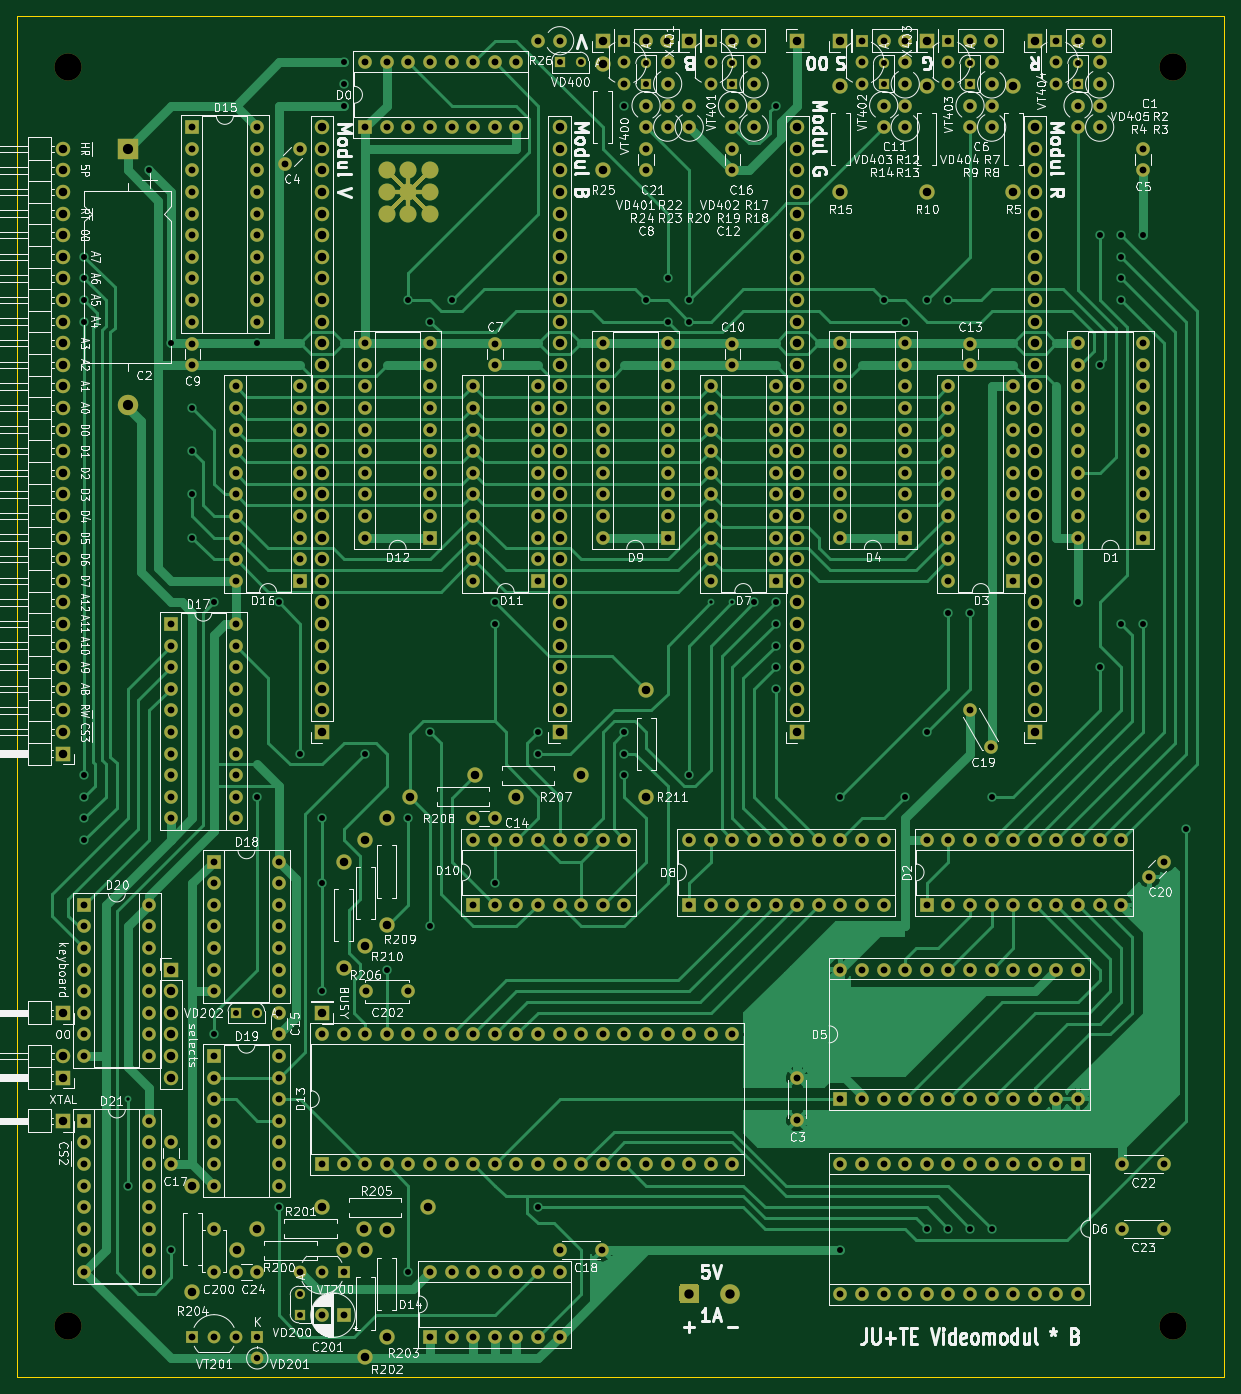
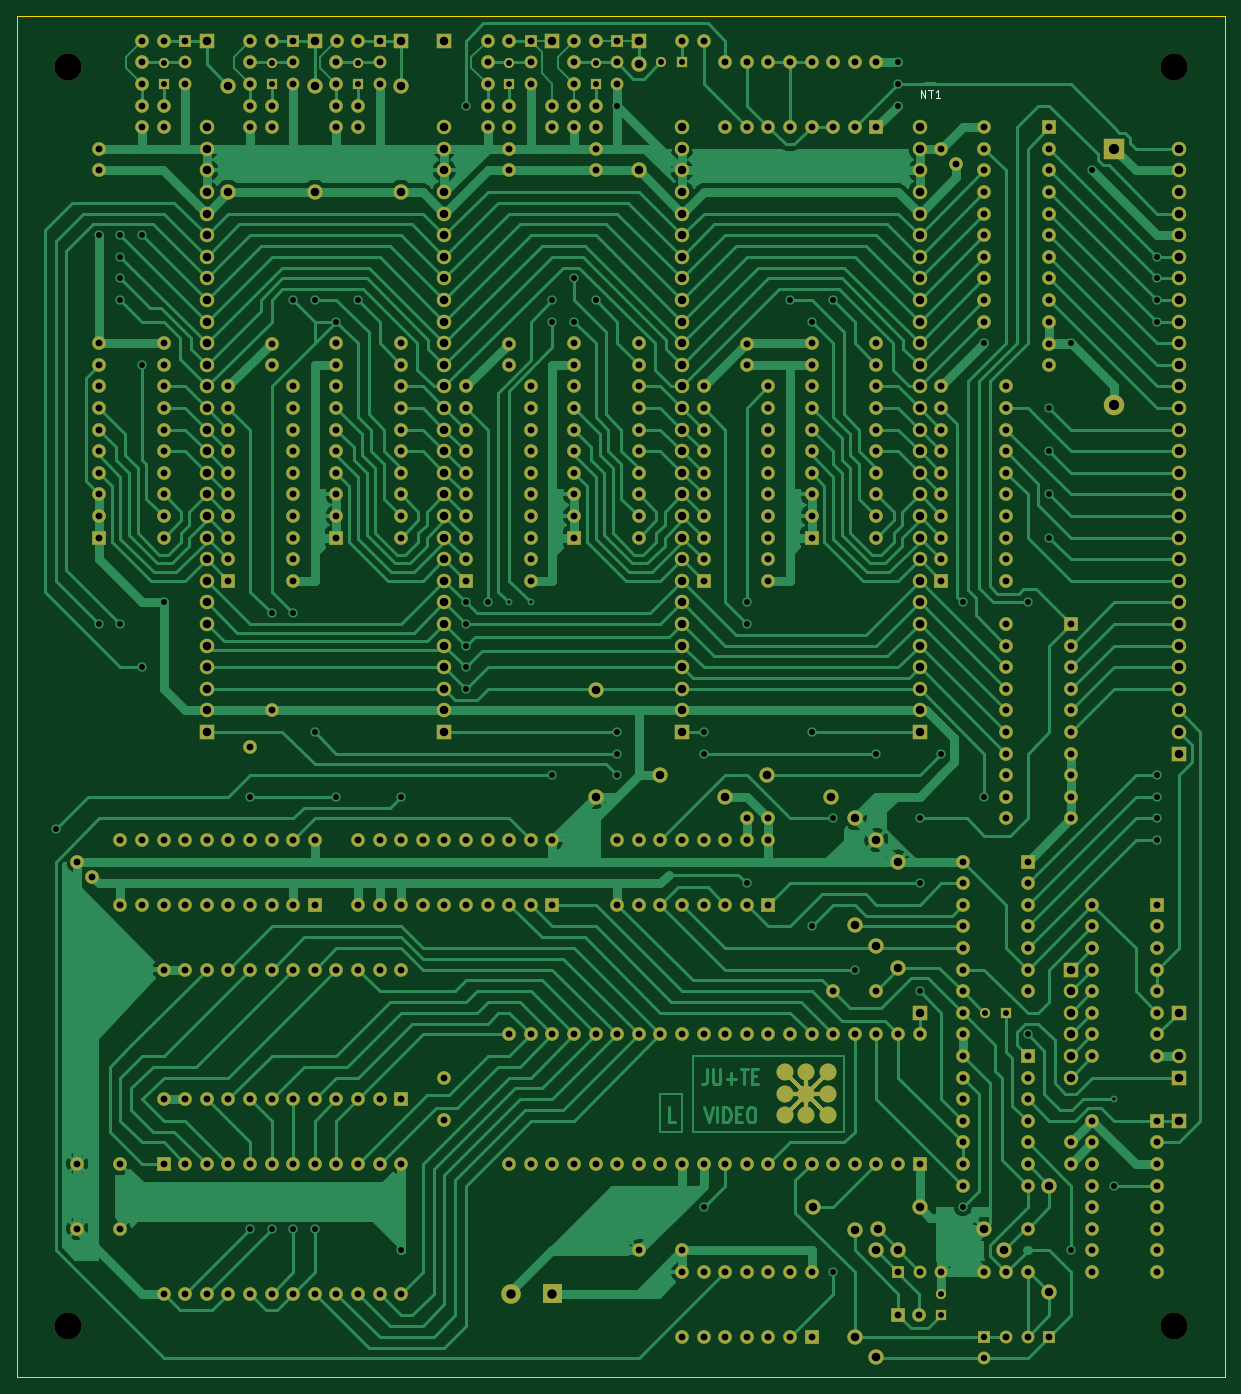
Circuit board: 11 layer files. Board 142.0 x 160.0 mm.
- bottom_copper: Videoerweiterung-B_Cu.gbr (170875 bytes)
- bottom_mask: Videoerweiterung-B_Mask.gbr (23887 bytes)
- paste: Videoerweiterung-B_Paste.gbr (1147 bytes)
- bottom_silk: Videoerweiterung-B_SilkS.gbr (861 bytes)
- outline: Videoerweiterung-Edge_Cuts.gbr (688 bytes)
- top_copper: Videoerweiterung-F_Cu.gbr (121337 bytes)
- top_mask: Videoerweiterung-F_Mask.gbr (23866 bytes)
- paste: Videoerweiterung-F_Paste.gbr (1126 bytes)
- top_silk: Videoerweiterung-F_SilkS.gbr (196144 bytes)
- drill: Videoerweiterung-NPTH-drl.gbr (681 bytes)
- drill: Videoerweiterung-PTH-drl.gbr (25247 bytes)

=== bottom_copper: Videoerweiterung-B_Cu.gbr (170875 bytes, source omitted) ===
=== bottom_mask: Videoerweiterung-B_Mask.gbr (23887 bytes, source omitted) ===
=== paste: Videoerweiterung-B_Paste.gbr ===
%TF.GenerationSoftware,KiCad,Pcbnew,5.1.10*%
%TF.CreationDate,2021-12-20T20:01:49+01:00*%
%TF.ProjectId,Videoerweiterung,56696465-6f65-4727-9765-69746572756e,1*%
%TF.SameCoordinates,Original*%
%TF.FileFunction,Paste,Bot*%
%TF.FilePolarity,Positive*%
%FSLAX46Y46*%
G04 Gerber Fmt 4.6, Leading zero omitted, Abs format (unit mm)*
G04 Created by KiCad (PCBNEW 5.1.10) date 2021-12-20 20:01:49*
%MOMM*%
%LPD*%
G01*
G04 APERTURE LIST*
%ADD10C,2.000000*%
%ADD11R,0.500000X5.080000*%
%ADD12R,5.080000X0.500000*%
%ADD13C,0.100000*%
G04 APERTURE END LIST*
D10*
%TO.C,LOGO2*%
X92075000Y-177165000D03*
X89535000Y-179705000D03*
X92075000Y-179705000D03*
X94615000Y-179705000D03*
X94615000Y-177165000D03*
X94615000Y-174625000D03*
X92075000Y-174625000D03*
X89535000Y-174625000D03*
X89535000Y-177165000D03*
D11*
X92075000Y-177165000D03*
D12*
X92075000Y-177165000D03*
D13*
G36*
X89423350Y-179463097D02*
G01*
X94373097Y-174513350D01*
X94726650Y-174866903D01*
X89776903Y-179816650D01*
X89423350Y-179463097D01*
G37*
G36*
X89776903Y-174513350D02*
G01*
X94726650Y-179463097D01*
X94373097Y-179816650D01*
X89423350Y-174866903D01*
X89776903Y-174513350D01*
G37*
%TD*%
M02*

=== bottom_silk: Videoerweiterung-B_SilkS.gbr ===
%TF.GenerationSoftware,KiCad,Pcbnew,5.1.10*%
%TF.CreationDate,2021-12-20T20:01:49+01:00*%
%TF.ProjectId,Videoerweiterung,56696465-6f65-4727-9765-69746572756e,1*%
%TF.SameCoordinates,Original*%
%TF.FileFunction,Legend,Bot*%
%TF.FilePolarity,Positive*%
%FSLAX46Y46*%
G04 Gerber Fmt 4.6, Leading zero omitted, Abs format (unit mm)*
G04 Created by KiCad (PCBNEW 5.1.10) date 2021-12-20 20:01:49*
%MOMM*%
%LPD*%
G01*
G04 APERTURE LIST*
%ADD10C,0.150000*%
G04 APERTURE END LIST*
%TO.C,NT1*%
D10*
X78612857Y-60072380D02*
X78612857Y-59072380D01*
X78041428Y-60072380D01*
X78041428Y-59072380D01*
X77708095Y-59072380D02*
X77136666Y-59072380D01*
X77422380Y-60072380D02*
X77422380Y-59072380D01*
X76279523Y-60072380D02*
X76850952Y-60072380D01*
X76565238Y-60072380D02*
X76565238Y-59072380D01*
X76660476Y-59215238D01*
X76755714Y-59310476D01*
X76850952Y-59358095D01*
%TD*%
M02*

=== outline: Videoerweiterung-Edge_Cuts.gbr ===
%TF.GenerationSoftware,KiCad,Pcbnew,5.1.10*%
%TF.CreationDate,2021-12-20T20:01:49+01:00*%
%TF.ProjectId,Videoerweiterung,56696465-6f65-4727-9765-69746572756e,1*%
%TF.SameCoordinates,Original*%
%TF.FileFunction,Profile,NP*%
%FSLAX46Y46*%
G04 Gerber Fmt 4.6, Leading zero omitted, Abs format (unit mm)*
G04 Created by KiCad (PCBNEW 5.1.10) date 2021-12-20 20:01:49*
%MOMM*%
%LPD*%
G01*
G04 APERTURE LIST*
%TA.AperFunction,Profile*%
%ADD10C,0.100000*%
%TD*%
G04 APERTURE END LIST*
D10*
X42860000Y-50480000D02*
X42860000Y-210480000D01*
X184860000Y-50480000D02*
X42860000Y-50480000D01*
X184860000Y-210480000D02*
X184860000Y-50480000D01*
X42860000Y-210480000D02*
X184860000Y-210480000D01*
M02*

=== top_copper: Videoerweiterung-F_Cu.gbr (121337 bytes, source omitted) ===
=== top_mask: Videoerweiterung-F_Mask.gbr (23866 bytes, source omitted) ===
=== paste: Videoerweiterung-F_Paste.gbr ===
%TF.GenerationSoftware,KiCad,Pcbnew,5.1.10*%
%TF.CreationDate,2021-12-20T20:01:49+01:00*%
%TF.ProjectId,Videoerweiterung,56696465-6f65-4727-9765-69746572756e,1*%
%TF.SameCoordinates,Original*%
%TF.FileFunction,Paste,Top*%
%TF.FilePolarity,Positive*%
%FSLAX46Y46*%
G04 Gerber Fmt 4.6, Leading zero omitted, Abs format (unit mm)*
G04 Created by KiCad (PCBNEW 5.1.10) date 2021-12-20 20:01:49*
%MOMM*%
%LPD*%
G01*
G04 APERTURE LIST*
%ADD10C,2.000000*%
%ADD11R,0.500000X5.080000*%
%ADD12R,5.080000X0.500000*%
%ADD13C,0.100000*%
G04 APERTURE END LIST*
D10*
%TO.C,LOGO1*%
X88900000Y-71120000D03*
X86360000Y-68580000D03*
X88900000Y-68580000D03*
X91440000Y-68580000D03*
X91440000Y-71120000D03*
X91440000Y-73660000D03*
X88900000Y-73660000D03*
X86360000Y-73660000D03*
X86360000Y-71120000D03*
D11*
X88900000Y-71120000D03*
D12*
X88900000Y-71120000D03*
D13*
G36*
X91198097Y-73771650D02*
G01*
X86248350Y-68821903D01*
X86601903Y-68468350D01*
X91551650Y-73418097D01*
X91198097Y-73771650D01*
G37*
G36*
X91551650Y-68821903D02*
G01*
X86601903Y-73771650D01*
X86248350Y-73418097D01*
X91198097Y-68468350D01*
X91551650Y-68821903D01*
G37*
%TD*%
M02*

=== top_silk: Videoerweiterung-F_SilkS.gbr (196144 bytes, source omitted) ===
=== drill: Videoerweiterung-NPTH-drl.gbr ===
%TF.GenerationSoftware,KiCad,Pcbnew,5.1.10*%
%TF.CreationDate,2021-12-20T20:01:52+01:00*%
%TF.ProjectId,Videoerweiterung,56696465-6f65-4727-9765-69746572756e,1*%
%TF.SameCoordinates,Original*%
%TF.FileFunction,NonPlated,1,2,NPTH,Drill*%
%TF.FilePolarity,Positive*%
%FSLAX46Y46*%
G04 Gerber Fmt 4.6, Leading zero omitted, Abs format (unit mm)*
G04 Created by KiCad (PCBNEW 5.1.10) date 2021-12-20 20:01:52*
%MOMM*%
%LPD*%
G01*
G04 APERTURE LIST*
%TA.AperFunction,ComponentDrill*%
%ADD10C,3.200000*%
%TD*%
G04 APERTURE END LIST*
D10*
%TO.C,H1*%
X48860000Y-56480000D03*
%TO.C,H2*%
X48860000Y-204480000D03*
%TO.C,H3*%
X178860000Y-56480000D03*
%TO.C,H4*%
X178860000Y-204480000D03*
M02*

=== drill: Videoerweiterung-PTH-drl.gbr (25247 bytes, source omitted) ===
